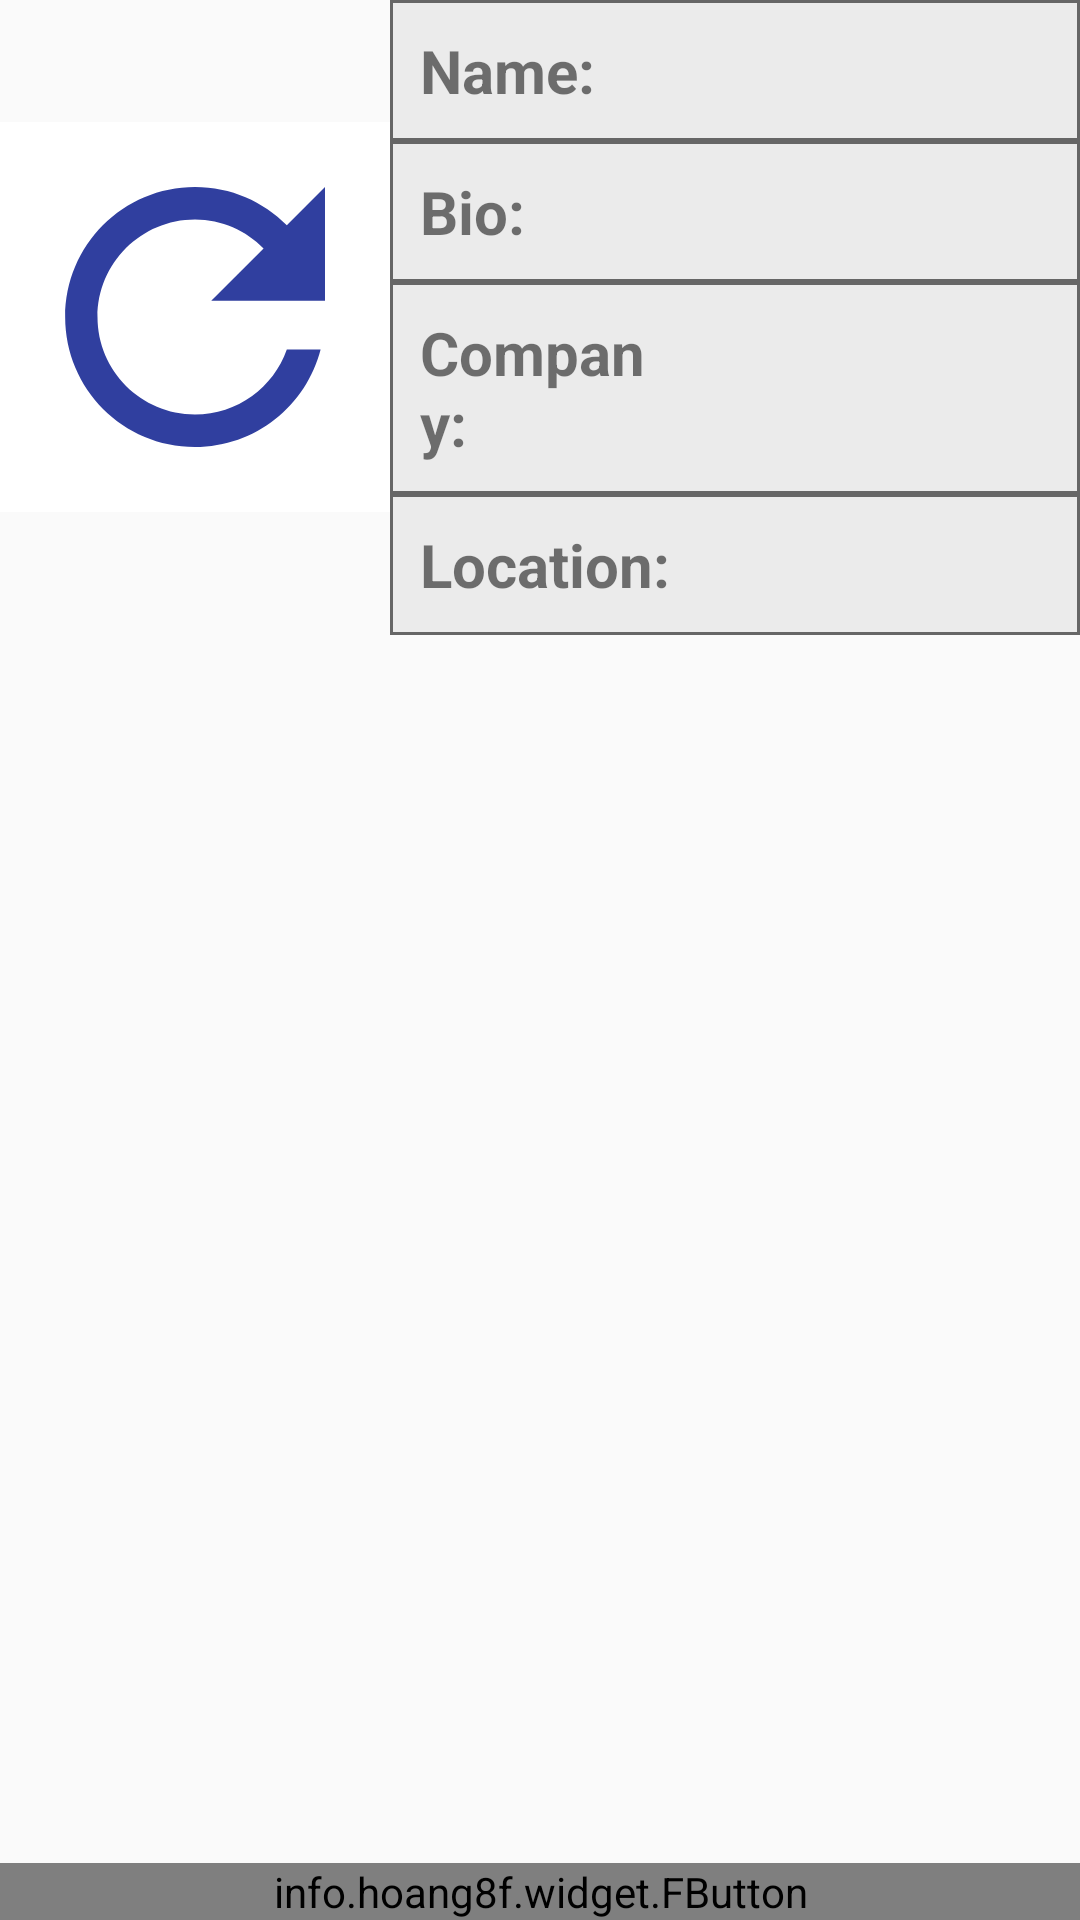

Here is an Android app screen rendered from its layout file. Give the layout XML and the strings, colors and styles it references.
<!-- AndroidManifest.xml: application theme AppTheme -->
<!-- res/layout/activity_profile.xml -->
<?xml version="1.0" encoding="utf-8"?>
<LinearLayout xmlns:android="http://schemas.android.com/apk/res/android"
    xmlns:app="http://schemas.android.com/apk/res-auto"
    xmlns:tools="http://schemas.android.com/tools"
    android:layout_width="match_parent"
    android:layout_height="match_parent"
    android:orientation="vertical"
    xmlns:fbutton="http://schemas.android.com/apk/res-auto"
    tools:context="com.example.francisco.w3d3.ProfileActivity">

    <LinearLayout
        android:background="@drawable/white_button_boarder"
        android:layout_width="match_parent"
        android:layout_height="wrap_content">
        <ImageButton
            android:layout_gravity="center_vertical"
            android:id="@+id/img"
            android:src="@drawable/ic_refresh_black_24dp"
            android:scaleType="fitCenter"
            android:layout_width="130dp"
            android:background="@color/white"
            android:layout_height="130dp" />

        <LinearLayout
            android:orientation="vertical"
            android:layout_width="match_parent"
            android:layout_height="wrap_content">
            <LinearLayout
                android:orientation="horizontal"
                android:layout_width="match_parent"
                android:background="@drawable/gray_button_boarder"
                android:layout_height="wrap_content">

                <TextView
                    android:layout_weight="1.2"
                    android:text="Name:"
                    style="@style/TextViews"
                    android:layout_width="match_parent"
                    android:layout_height="match_parent" />

                <TextView
                    android:layout_weight="1"
                    android:id="@+id/tvName"
                    style="@style/TextViews2"
                    android:layout_width="match_parent"
                    android:layout_height="match_parent" />

            </LinearLayout>

            <LinearLayout
                android:orientation="horizontal"
                android:layout_width="match_parent"
                android:background="@drawable/gray_button_boarder"
                android:layout_height="wrap_content">

                <TextView
                    android:layout_weight="1.2"
                    android:text="Bio:"
                    style="@style/TextViews"
                    android:layout_width="match_parent"
                    android:layout_height="match_parent" />

                <TextView
                    android:layout_weight="1"
                    android:id="@+id/tvBio"
                    style="@style/TextViews2"
                    android:layout_width="match_parent"
                    android:layout_height="match_parent" />

            </LinearLayout>

            <LinearLayout
                android:orientation="horizontal"
                android:layout_width="match_parent"
                android:background="@drawable/gray_button_boarder"
                android:layout_height="wrap_content">

                <TextView
                    android:layout_weight="1.2"
                    android:text="Company:"
                    style="@style/TextViews"
                    android:layout_width="match_parent"
                    android:layout_height="match_parent" />

                <TextView
                    android:layout_weight="1"
                    android:id="@+id/tvCompany"
                    style="@style/TextViews2"
                    android:layout_width="match_parent"
                    android:layout_height="match_parent" />

            </LinearLayout>

            <LinearLayout
                android:orientation="horizontal"
                android:layout_width="match_parent"
                android:background="@drawable/gray_button_boarder"
                android:layout_height="wrap_content">

                <TextView
                    android:layout_weight="1.2"
                    android:text="Location:"
                    style="@style/TextViews"
                    android:layout_width="match_parent"
                    android:layout_height="match_parent" />

                <TextView
                    android:layout_weight="1"
                    android:id="@+id/tvLocation"
                    style="@style/TextViews2"
                    android:layout_width="match_parent"
                    android:layout_height="match_parent" />

            </LinearLayout>
        </LinearLayout>
    </LinearLayout>

    <android.support.v7.widget.RecyclerView
        android:id="@+id/rvReposList"
        android:layout_weight="1"
        android:layout_width="match_parent"
        android:layout_height="match_parent"/>


    <info.hoang8f.widget.FButton
        android:id="@+id/btnRepos"
        style="@style/ButtonsWhite"
        android:layout_width="match_parent"
        android:layout_height="wrap_content"
        android:text="Go to repositories"
        fbutton:buttonColor="@color/fbutton_color_emerald"
        fbutton:cornerRadius="10dp"
        fbutton:shadowColor="@color/fbutton_color_midnight_blue"
        fbutton:shadowEnabled="true"
        fbutton:shadowHeight="6sp" />

</LinearLayout>
<!-- resources referenced by this layout -->
<resources>
  <color name="fbutton_color_emerald">#2ecc71</color>
  <color name="fbutton_color_midnight_blue">#2c3e50</color>
  <color name="white">#FFFFFF</color>
  <!-- drawable gray_button_boarder (drawable) -->
  <?xml version="1.0" encoding="utf-8"?>
  <shape xmlns:android="http://schemas.android.com/apk/res/android"
      android:shape="rectangle" >
      <solid android:color="#EBEBEB" />
      <stroke
          android:width="1dp"
          android:color="#666666" />
  </shape>
  <!-- drawable ic_refresh_black_24dp (drawable) -->
  <vector xmlns:android="http://schemas.android.com/apk/res/android"
          android:width="130dp"
          android:height="130dp"
          android:viewportWidth="24.0"
          android:viewportHeight="24.0">
      <path
          android:fillColor="#303F9F"
          android:pathData="M17.65,6.35C16.2,4.9 14.21,4 12,4c-4.42,0 -7.99,3.58 -7.99,8s3.57,8 7.99,8c3.73,0 6.84,-2.55 7.73,-6h-2.08c-0.82,2.33 -3.04,4 -5.65,4 -3.31,0 -6,-2.69 -6,-6s2.69,-6 6,-6c1.66,0 3.14,0.69 4.22,1.78L13,11h7V4l-2.35,2.35z"/>
  </vector>
  <style name="ButtonsWhite">
          <item name="android:textSize">20sp</item>
          <item name="android:textStyle">bold</item>
          <item name="android:textColor">@color/white</item>
      </style>
  <style name="TextViews">
          <item name="android:padding">10sp</item>
          <item name="android:textSize">20sp</item>
          <item name="android:textStyle">bold</item>
      </style>
  <style name="TextViews2">
          <item name="android:padding">10sp</item>
          <item name="android:textSize">20sp</item>
          <item name="android:textStyle">bold</item>
          <item name="android:textColor">@color/fbutton_color_pomegranate</item>
      </style>
  <style name="AppTheme" parent="Theme.AppCompat.Light.DarkActionBar">
          
          <item name="colorPrimary">@color/colorPrimary</item>
          <item name="colorPrimaryDark">@color/colorPrimaryDark</item>
          <item name="colorAccent">@color/colorAccent</item>
      </style>
  <color name="fbutton_color_pomegranate">#c0392b</color>
  <color name="colorPrimary">#3F51B5</color>
  <color name="colorPrimaryDark">#303F9F</color>
  <color name="colorAccent">#FF4081</color>
</resources>
